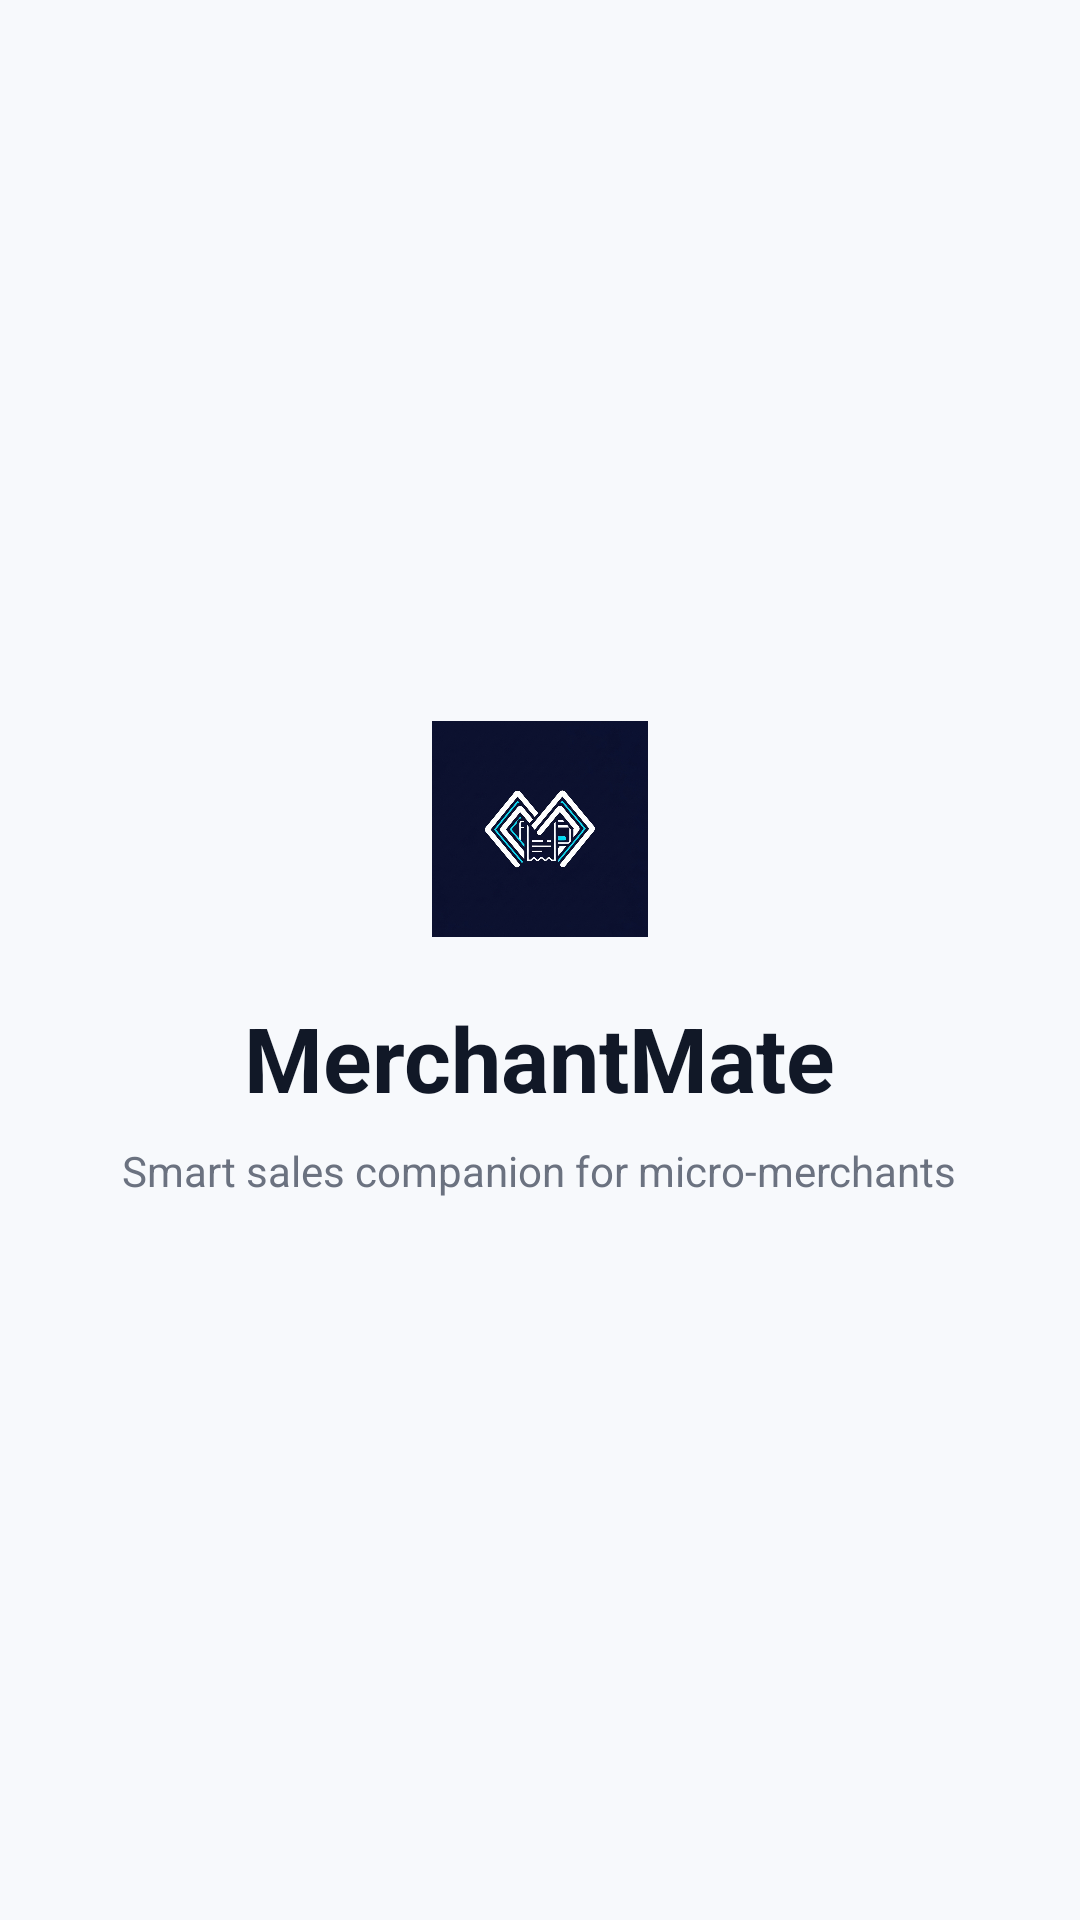

Layout XML and referenced resources for this Android screen:
<!-- AndroidManifest.xml: activity theme Theme.MerchantMate.Starting -->
<!-- res/layout/activity_splash.xml -->
<?xml version="1.0" encoding="utf-8"?>
<LinearLayout xmlns:android="http://schemas.android.com/apk/res/android"
    android:id="@+id/splashRoot"
    android:layout_width="match_parent"
    android:layout_height="match_parent"
    android:background="#F7F9FC"
    android:gravity="center"
    android:orientation="vertical"
    android:padding="32dp">

    <TextView
        android:id="@+id/tvAppLogo"
        android:layout_width="72dp"
        android:layout_height="72dp"
        android:background="@drawable/merchant_mate_logo_v3"
        android:gravity="center"
        android:textColor="#FFFFFF"
        android:textSize="34sp"
        android:textStyle="bold" />

    <TextView
        android:id="@+id/tvAppName"
        android:layout_width="wrap_content"
        android:layout_height="wrap_content"
        android:layout_marginTop="20dp"
        android:text="MerchantMate"
        android:textColor="#111827"
        android:textSize="30sp"
        android:textStyle="bold" />

    <TextView
        android:id="@+id/tvAppTagline"
        android:layout_width="wrap_content"
        android:layout_height="wrap_content"
        android:layout_marginTop="8dp"
        android:gravity="center"
        android:text="Smart sales companion for micro-merchants"
        android:textColor="#6B7280"
        android:textSize="14sp" />

</LinearLayout>
<!-- resources referenced by this layout -->
<resources>
  <!-- drawable merchant_mate_logo_v3: png bitmap (drawable, 653057 bytes) -->
  <style name="Theme.MerchantMate.Starting" parent="Theme.SplashScreen">
          <item name="windowSplashScreenBackground">@color/merchant_bg</item>
          <item name="windowSplashScreenAnimatedIcon">@mipmap/ic_launcher</item>
          <item name="postSplashScreenTheme">@style/Theme.MerchantMate</item>
      </style>
  <color name="merchant_bg">#F7F9FC</color>
  <style name="Theme.MerchantMate" parent="Base.Theme.MerchantMate" />
  <style name="Base.Theme.MerchantMate" parent="Theme.MaterialComponents.DayNight.NoActionBar">
          <item name="colorPrimary">@color/merchant_primary</item>
          <item name="colorPrimaryVariant">@color/merchant_primary_dark</item>
          <item name="colorOnPrimary">@android:color/white</item>
  
          <item name="android:fontFamily">sans</item>
          <item name="android:windowLightStatusBar">true</item>
          <item name="android:statusBarColor">@color/merchant_bg</item>
          <item name="android:navigationBarColor">@android:color/white</item>
  
          <item name="windowActionBar">false</item>
          <item name="windowNoTitle">true</item>
      </style>
  <color name="merchant_primary">#3066BE</color>
  <color name="merchant_primary_dark">#244F99</color>
</resources>
